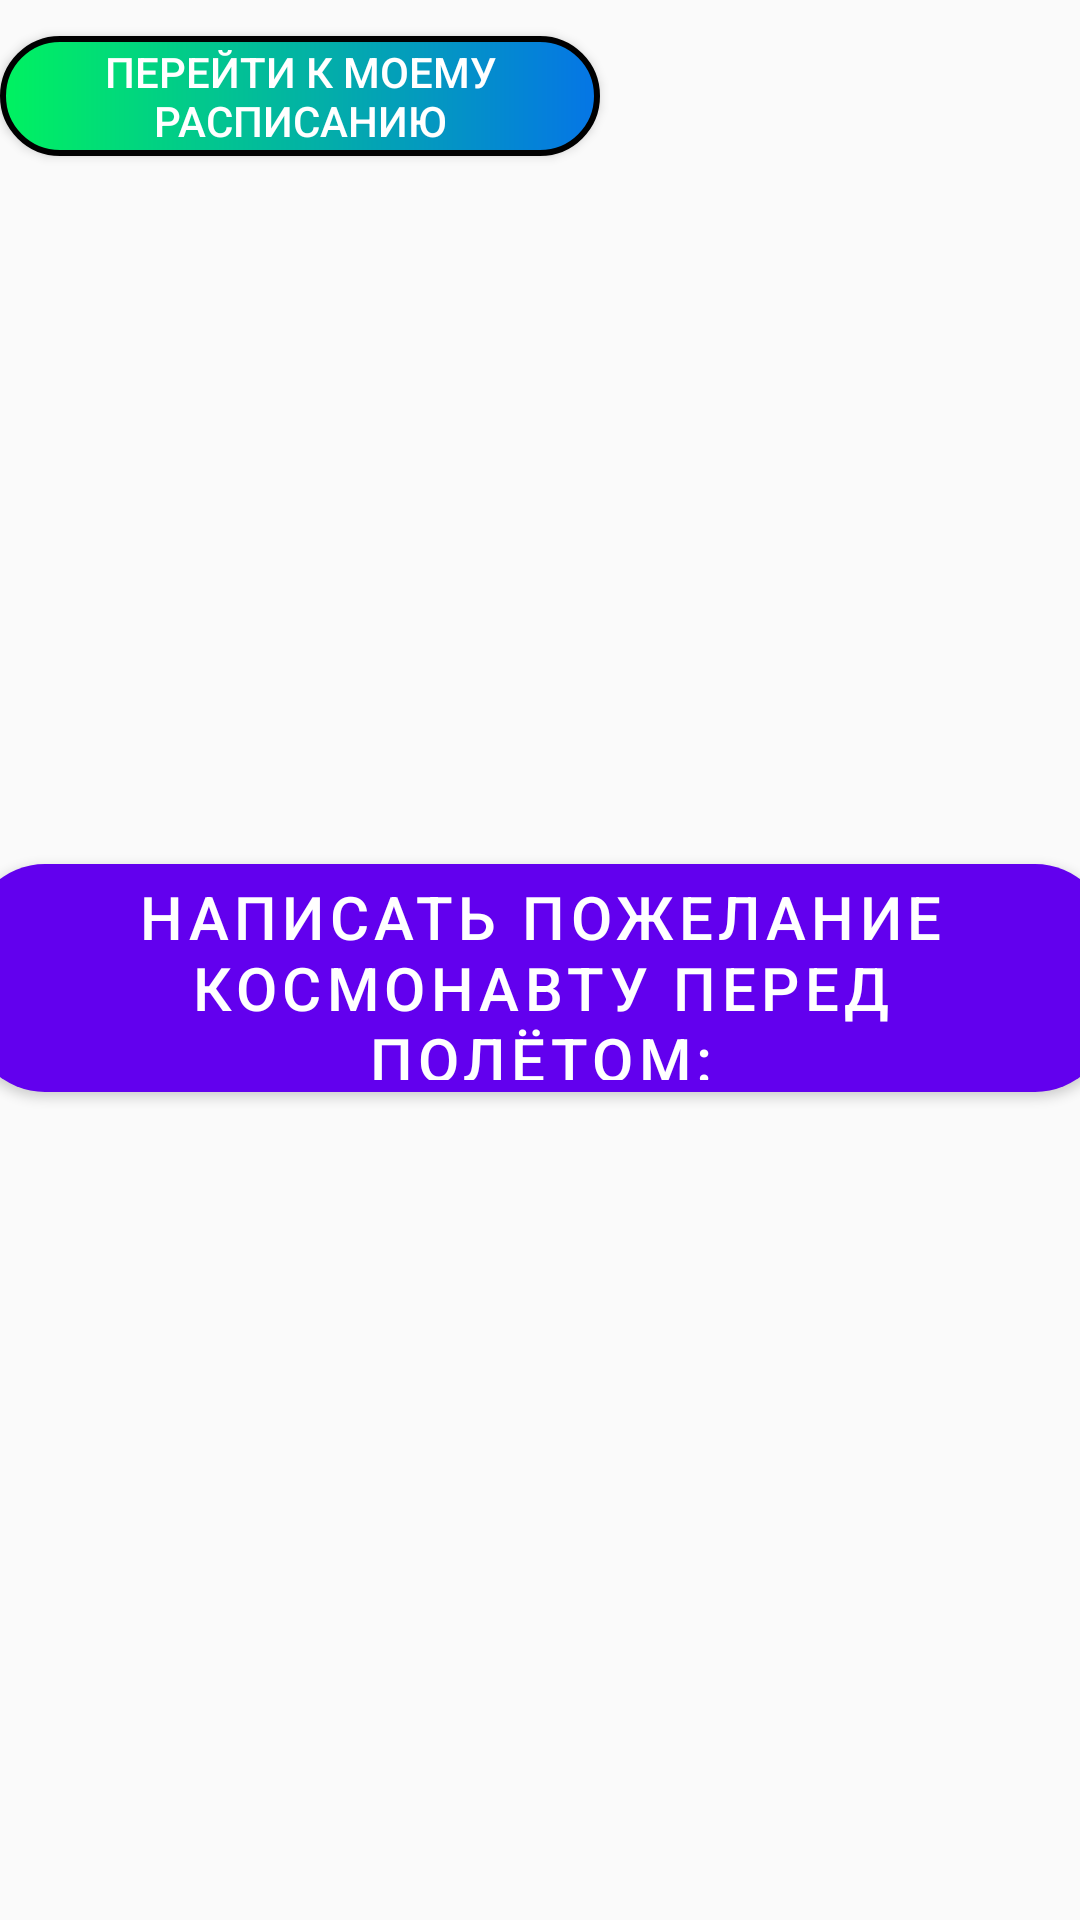

Write the Android layout XML for this screen, with the resource values it uses.
<!-- AndroidManifest.xml: application theme Theme.AeroSpaceRecycler -->
<!-- res/layout/fragment_home.xml -->
<?xml version="1.0" encoding="utf-8"?>
<LinearLayout
    xmlns:android="http://schemas.android.com/apk/res/android"
    xmlns:app="http://schemas.android.com/apk/res-auto"
    xmlns:tools="http://schemas.android.com/tools"
    android:layout_width="match_parent"
    android:layout_height="match_parent"
    tools:context=".MainActivity"
    android:orientation="vertical"
    android:background="@drawable/sky_blue010"
    >
    <Button
        android:id="@+id/raspisanie"
        android:layout_width="200dp"
        android:layout_height="40dp"
        android:layout_marginTop="12dp"
        android:text="Перейти к моему расписанию"
        style="@style/ButtonLake"
        >

    </Button>

    <ImageView
        android:layout_width="200dp"
        android:layout_height="200dp"
        android:layout_gravity="center"
        android:layout_marginTop="20dp"
        android:src="@drawable/austonaut">
    </ImageView>


    <com.google.android.material.button.MaterialButton
        android:id="@+id/btn_1"
        android:layout_width="380dp"
        android:layout_height="88dp"
        android:layout_gravity="center"
        android:layout_marginTop="10dp"
        android:text="Написать пожелание космонавту перед полётом:"
        android:textSize="20sp"
        app:cornerRadius="25dp">
    </com.google.android.material.button.MaterialButton>

    <EditText
        android:id="@+id/ramka_1"
        android:layout_width="380dp"
        android:layout_height="80dp"
        android:background="#4CC7FF"
        android:layout_gravity="center"
        android:layout_marginTop="8dp"
        android:paddingBottom="18dp"
        android:paddingLeft="6dp"
        android:inputType="text"
        android:visibility="invisible">

    </EditText>


    <com.google.android.material.button.MaterialButton
        android:id="@+id/btn_2"
        android:layout_width="380dp"
        android:layout_height="68dp"
        android:layout_gravity="center"
        android:layout_marginTop="10dp"
        android:text="Отправить письмо"
        app:cornerRadius="25dp"
        android:visibility="invisible"
        >
    </com.google.android.material.button.MaterialButton>

</LinearLayout>
<!-- resources referenced by this layout -->
<resources>
  <style name="ButtonLake" parent="Widget.AppCompat.Button">
          <item name="android:background">@drawable/btn_style</item>
          <item name="android:textColor">@android:color/white</item>
      </style>
  <style name="Theme.AeroSpaceRecycler" parent="Theme.MaterialComponents.Light.NoActionBar.Bridge">
          
          <item name="colorPrimary">@color/purple_500</item>
          <item name="colorPrimaryVariant">@color/purple_700</item>
          <item name="colorOnPrimary">@color/white</item>
          
          <item name="colorSecondary">@color/teal_200</item>
          <item name="colorSecondaryVariant">@color/teal_700</item>
          <item name="colorOnSecondary">@color/black</item>
          
          <item name="android:statusBarColor" tools:targetApi="l">?attr/colorPrimaryVariant</item>
          
      </style>
  <!-- drawable btn_style (drawable) -->
  <?xml version="1.0" encoding="utf-8"?>
  <shape xmlns:android="http://schemas.android.com/apk/res/android">
      <stroke android:width="2dp"
          android:color="@color/black"/>
      <corners android:radius="40dp"/>
      <gradient android:startColor="#00F260"
          android:endColor="#0575E6"
          android:angle="0"/>
  
  </shape>
  <!-- not gathered from this repository: default colours our renderer supplied (Android Studio template values) -->
  <color name="purple_500">#FF6200EE</color>
  <color name="purple_700">#FF3700B3</color>
  <color name="teal_200">#FF03DAC5</color>
  <color name="teal_700">#FF018786</color>
  <color name="black">#FF000000</color>
  <color name="white">#FFFFFFFF</color>
</resources>
